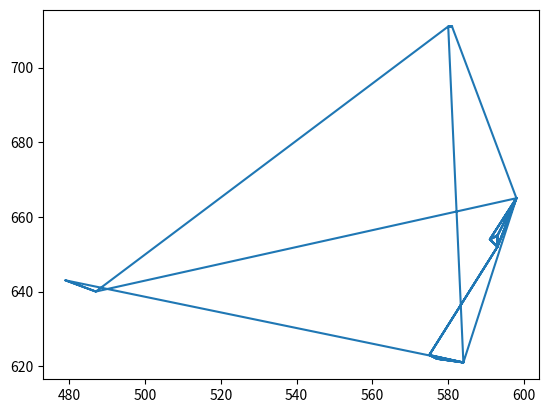

Recreate this plot in Python.
def mean_int(list):
    return int(sum(list) / len(list))

def findSubgraphsInBFS(nodes, edges):
    i = 0
    subgraphs = []

    for node in nodes:
        linked_nodes = []
        subgraph = {'n': [], 'e': [], 'c': ()}

        for edge in edges:
            if node in edge:
                node_index = edge.index(node)

                if node not in subgraph['n']:
                    subgraph['n'].append(node)
                if edge not in subgraph['e']:
                    subgraph['e'].append(edge)

                if edge[1-node_index] not in subgraph['n']:
                    subgraph['n'].append(edge[1-node_index])
                    linked_nodes.append(edge[1-node_index])

        if len(subgraph['n']) != 0:
            subgraph['c'] = list(map(mean_int, zip(*subgraph['n'])))
            subgraphs.append(subgraph)

    return subgraphs


if __name__ == "__main__":
    import matplotlib.pyplot as plt

    e_list = [[(580, 711), (581, 711)], [(598, 665), (593, 655)], [(598, 665), (591, 654)], [(598, 665), (593, 652)], [(593, 655), (591, 654)], [(593, 655), (593, 652)], [(591, 654), (593, 652)], [(479, 643), (487, 640)], [(575, 623), (577, 622)], [(575, 623), (584, 621)], [(577, 622), (584, 621)]]
    n_list = [(487, 640), (581, 711), (591, 654), (433, 652), (575, 623), (479, 643), (593, 655), (593, 652), (498, 710), (595, 713), (577, 622), (598, 665), (584, 621), (456, 652), (580, 711)]
    subgraphs = findSubgraphsInBFS(n_list, e_list)

    x = []
    y = []
    for subgraph in subgraphs:
        e = subgraph['e']
        for edge in e:
            x.append(edge[0][0])
            x.append(edge[1][0])
            y.append(edge[0][1])
            y.append(edge[1][1])

    plt.plot(x, y)
    plt.show()
